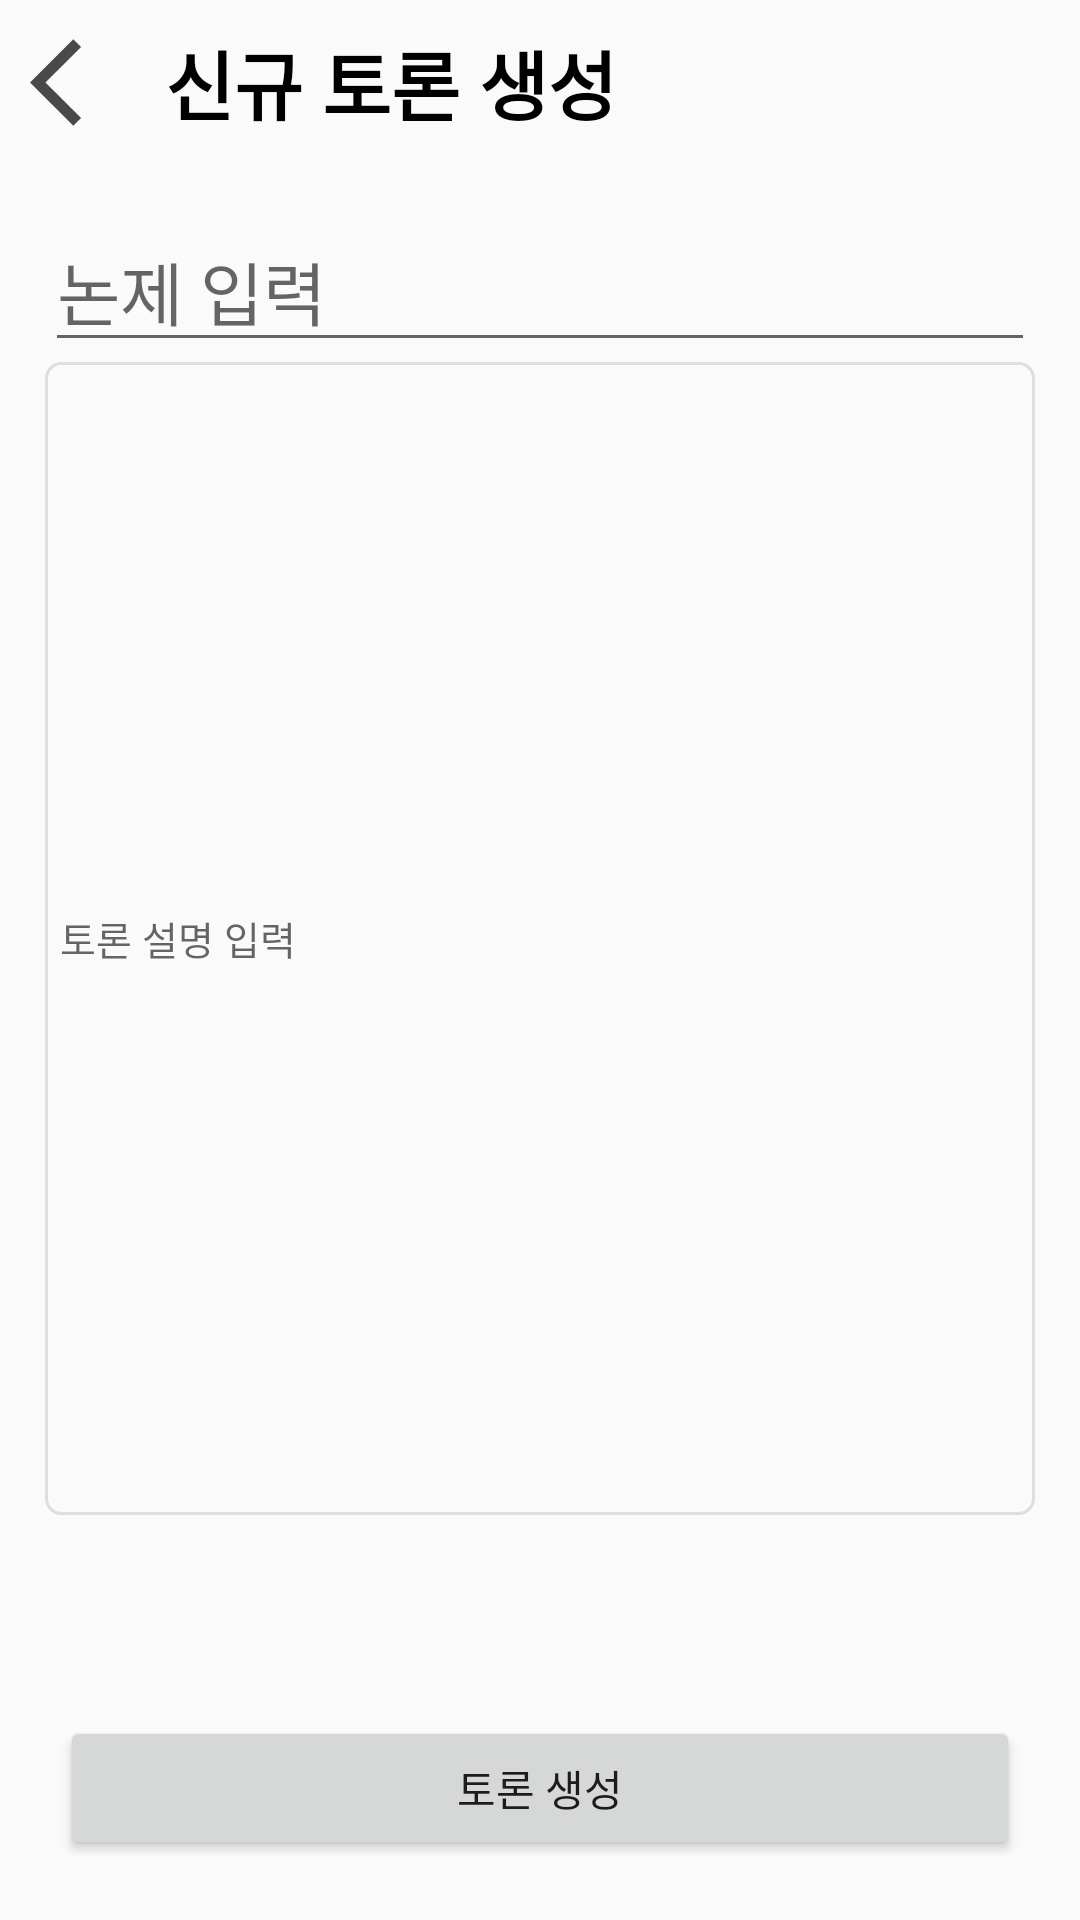

Android layout source for this screen:
<!-- AndroidManifest.xml: application theme Theme.AppCompat.Light.NoActionBar -->
<!-- res/layout/activity_debate_make.xml -->
<?xml version="1.0" encoding="utf-8"?>
<LinearLayout xmlns:android="http://schemas.android.com/apk/res/android"
    xmlns:app="http://schemas.android.com/apk/res-auto"
    xmlns:tools="http://schemas.android.com/tools"
    android:orientation="vertical"
    android:layout_width="match_parent"
    android:layout_height="match_parent"
    tools:context=".News.News_detail"
    android:focusable="true"
    android:focusableInTouchMode="true"
    >
    <LinearLayout
        android:id="@+id/action_bar"
        android:layout_width="match_parent"
        android:layout_height="wrap_content"
        android:orientation="horizontal">
        <Button
            android:layout_width="35dp"
            android:layout_height="35dp"
            android:layout_margin="10dp"
            android:id="@+id/btn_back"
            android:background="@drawable/ic_baseline_arrow_back_ios_24"/>

        <TextView
            android:id="@+id/Tv_news_title"
            android:layout_width="wrap_content"
            android:layout_height="wrap_content"
            android:layout_marginLeft="0dp"
            android:layout_gravity="center"
            android:text="신규 토론 생성"
            android:textColor="@color/black"
            android:textSize="25dp"
            android:textStyle="bold" />
    </LinearLayout>

    <LinearLayout
        android:padding="15dp"
        android:layout_width="match_parent"
        android:layout_height="0dp"
        android:layout_weight="1"
        android:orientation="vertical">
        <EditText
            android:id="@+id/Ev_subject"
            android:layout_width="match_parent"
            android:layout_height="wrap_content"
            android:hint="논제 입력"
            android:textSize="23dp"/>
        <EditText
            android:background="@drawable/roundborder"
            android:id="@+id/Ev_description"
            android:layout_width="match_parent"
            android:layout_height="0dp"
            android:minHeight="150dp"
            android:layout_weight="1"
            android:hint="토론 설명 입력"
            android:textSize="13dp"/>
        <LinearLayout
            android:layout_marginTop="30dp"
            android:visibility="gone"
            android:layout_width="match_parent"
            android:layout_height="wrap_content"
            android:orientation="horizontal">
            <TextView
                android:textSize="20dp"
                android:textStyle="bold"
                android:layout_width="wrap_content"
                android:layout_height="wrap_content"
                android:text="카테고리"/>
            <TextView
                android:layout_marginLeft="10dp"
                android:layout_width="wrap_content"
                android:layout_height="wrap_content"
                android:text="[한가지만 선택해주세요]"/>
        </LinearLayout>
        <LinearLayout
            android:visibility="invisible"
            android:layout_width="match_parent"
            android:layout_height="wrap_content"
            android:orientation="horizontal">
            <RadioGroup
                android:id="@+id/radio_group"
                android:layout_width="match_parent"
                android:orientation="horizontal"
                android:layout_height="wrap_content">
                <RadioButton
                    android:layout_width="0dp"
                    android:layout_weight="1"
                    android:layout_height="wrap_content"
                    android:id="@+id/btn_politic"
                    android:text="정치"/>
                <RadioButton
                    android:layout_width="0dp"
                    android:layout_weight="1"
                    android:layout_height="wrap_content"
                    android:id="@+id/btn_economy"
                    android:text="경제"/>
                <RadioButton
                    android:layout_width="0dp"
                    android:layout_weight="1"
                    android:layout_height="wrap_content"
                    android:id="@+id/btn_society"
                    android:text="사회"/>
                <RadioButton
                    android:layout_width="0dp"
                    android:layout_weight="1"
                    android:layout_height="wrap_content"
                    android:id="@+id/btn_overseas"
                    android:text="국제"/>
                <RadioButton
                    android:layout_width="0dp"
                    android:layout_weight="1"
                    android:layout_height="wrap_content"
                    android:id="@+id/btn_etc"
                    android:text="기타"/>
            </RadioGroup>
        </LinearLayout>
    </LinearLayout>
    <Button
        android:id="@+id/btn_next"
        android:layout_width="match_parent"
        android:layout_height="wrap_content"
        android:layout_margin="20dp"
        android:text="토론 생성"/>
</LinearLayout>
<!-- resources referenced by this layout -->
<resources>
  <color name="black">#FF000000</color>
  <!-- drawable ic_baseline_arrow_back_ios_24 (drawable) -->
  <vector android:height="20dp" android:tint="#494949"
      android:viewportHeight="24" android:viewportWidth="24"
      android:width="20dp" xmlns:android="http://schemas.android.com/apk/res/android">
      <path android:fillColor="@android:color/white" android:pathData="M11.67,3.87L9.9,2.1 0,12l9.9,9.9 1.77,-1.77L3.54,12z"/>
  </vector>
  <!-- drawable roundborder (drawable) -->
  <?xml version="1.0" encoding="UTF-8"?>
  <shape xmlns:android="http://schemas.android.com/apk/res/android" android:shape="rectangle">
      <corners android:radius="5dp"/>
      <padding android:left="5dp" android:right="5dp" android:top="5dp" android:bottom="5dp"/>
      <stroke android:width="1dp" android:color="#DFDEDE"/>
  </shape>
</resources>
